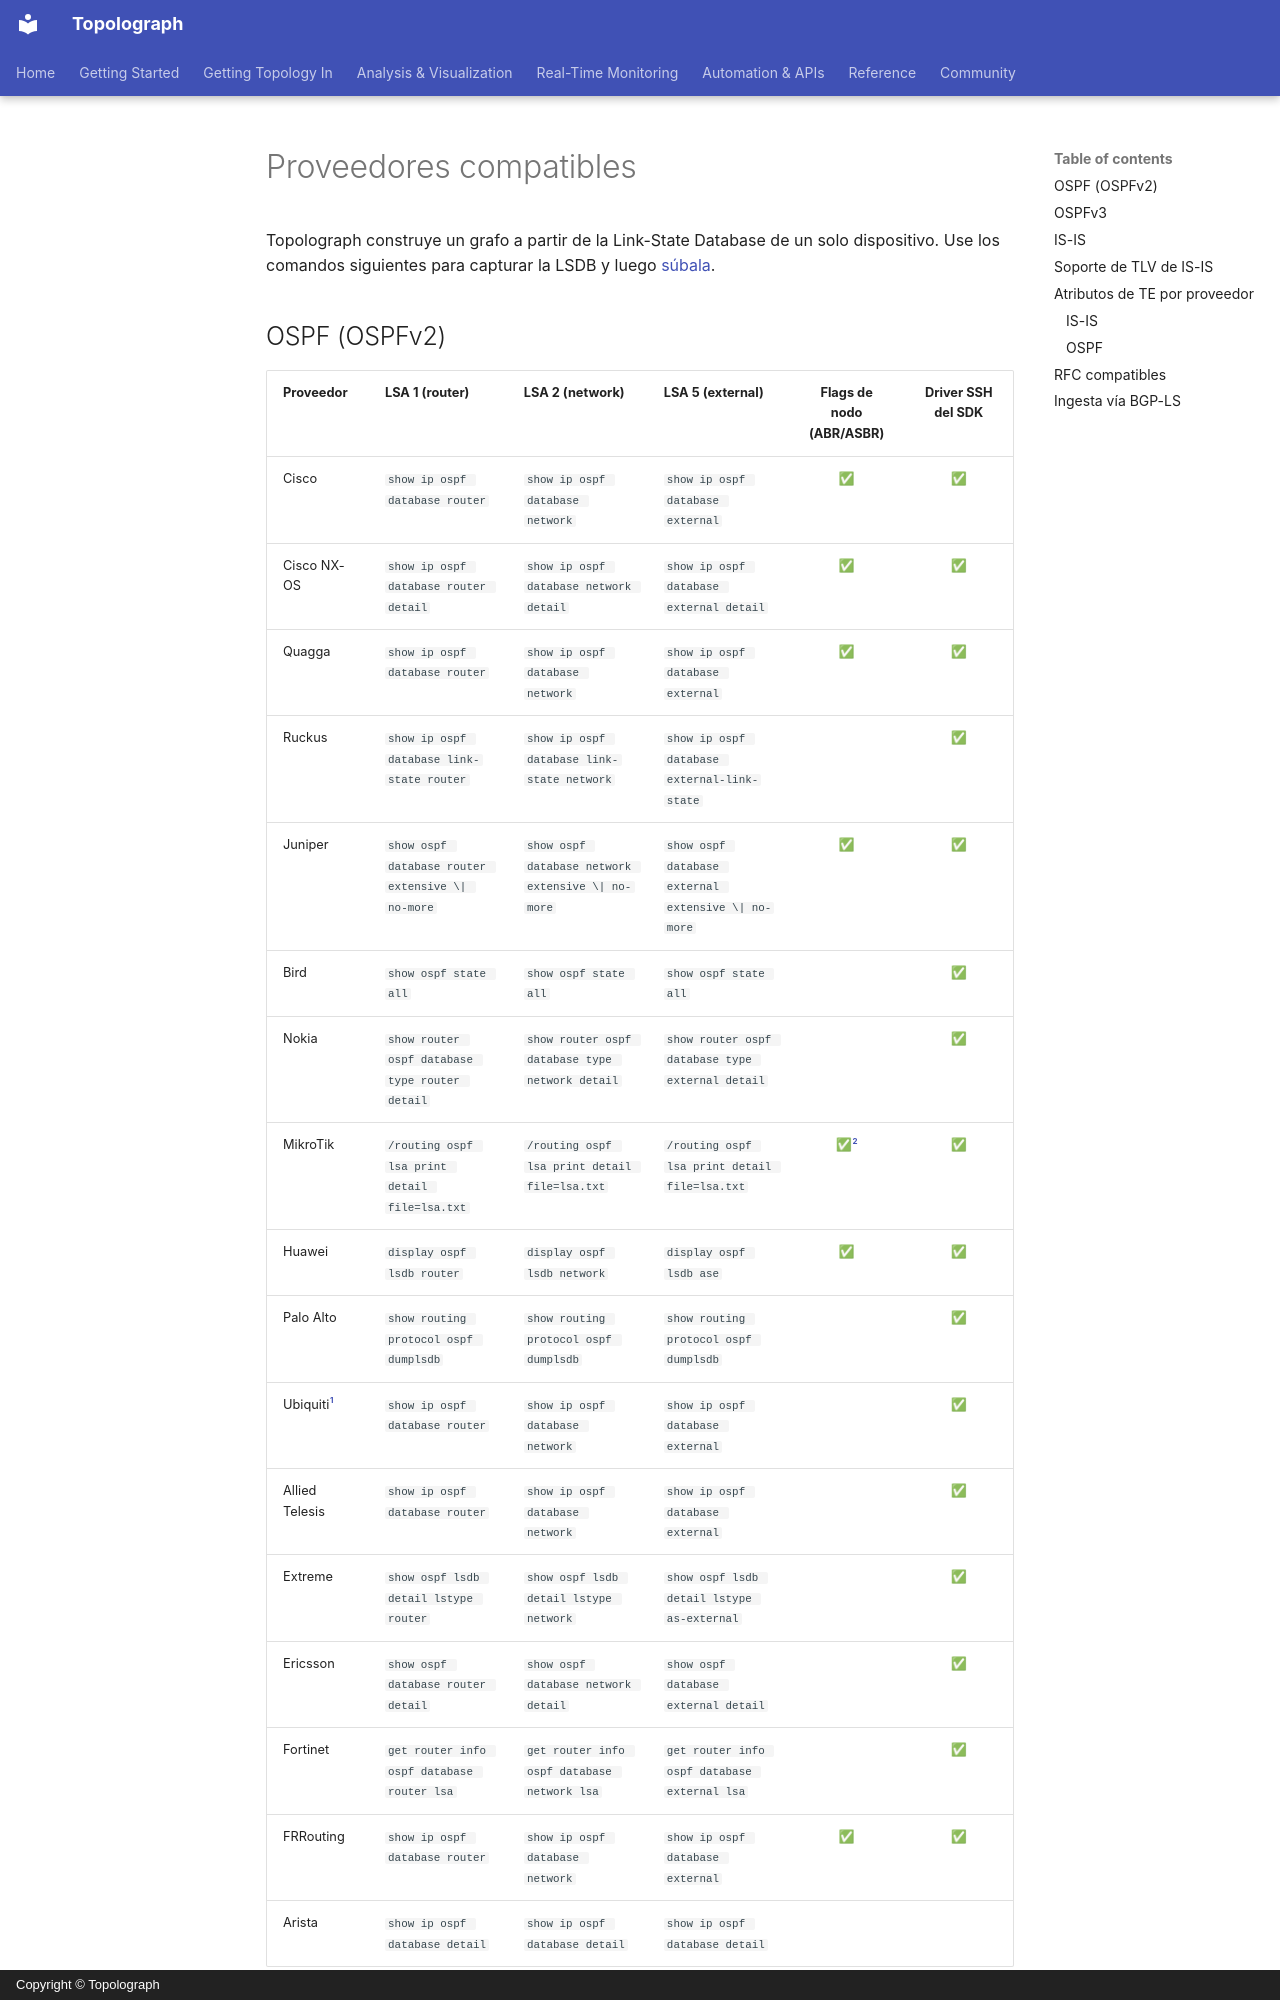

repository: Vadims06/topolograph · page: reference/supported-vendors.es/index.html · generator: mkdocs · copyright: Copyright © Topolograph

# Proveedores compatibles

Topolograph construye un grafo a partir de la Link-State Database de un
solo dispositivo. Use los comandos siguientes para capturar la LSDB y
luego [súbala](../ingestion/text-file.md).
